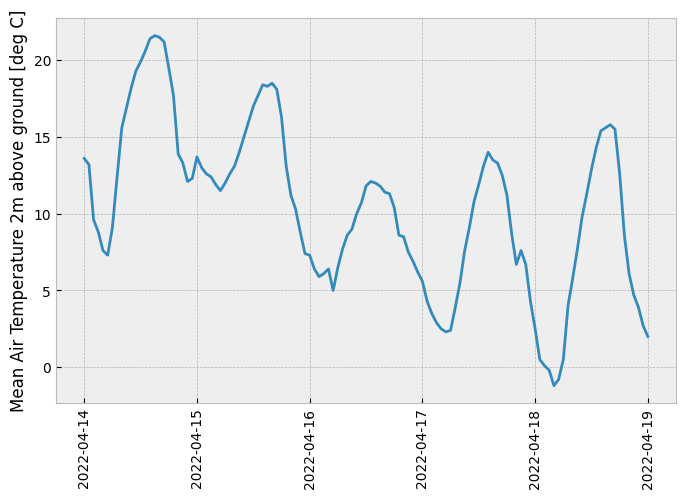

The data file committed next to this chart (first rows):
time, T_mean
2022-04-14 00:00:00, 13.6
2022-04-14 01:00:00, 13.2
2022-04-14 02:00:00, 9.6
2022-04-14 03:00:00, 8.8
2022-04-14 04:00:00, 7.6
2022-04-14 05:00:00, 7.3
2022-04-14 06:00:00, 9.1
2022-04-14 07:00:00, 12.4
2022-04-14 08:00:00, 15.6
2022-04-14 09:00:00, 16.9
2022-04-14 10:00:00, 18.2
2022-04-14 11:00:00, 19.3
2022-04-14 12:00:00, 19.9
2022-04-14 13:00:00, 20.6
2022-04-14 14:00:00, 21.4
2022-04-14 15:00:00, 21.6
2022-04-14 16:00:00, 21.5
2022-04-14 17:00:00, 21.2
2022-04-14 18:00:00, 19.5
2022-04-14 19:00:00, 17.7
2022-04-14 20:00:00, 13.9
2022-04-14 21:00:00, 13.3
2022-04-14 22:00:00, 12.1
2022-04-14 23:00:00, 12.3
2022-04-15 00:00:00, 13.7
2022-04-15 01:00:00, 13.0
2022-04-15 02:00:00, 12.6
2022-04-15 03:00:00, 12.4
2022-04-15 04:00:00, 11.9
2022-04-15 05:00:00, 11.5
2022-04-15 06:00:00, 12.0
2022-04-15 07:00:00, 12.6
2022-04-15 08:00:00, 13.1
2022-04-15 09:00:00, 14.0
2022-04-15 10:00:00, 15.0
2022-04-15 11:00:00, 16.0
2022-04-15 12:00:00, 17.0
2022-04-15 13:00:00, 17.7
2022-04-15 14:00:00, 18.4
2022-04-15 15:00:00, 18.3
2022-04-15 16:00:00, 18.5
2022-04-15 17:00:00, 18.1
2022-04-15 18:00:00, 16.3
2022-04-15 19:00:00, 13.1
2022-04-15 20:00:00, 11.2
2022-04-15 21:00:00, 10.3
2022-04-15 22:00:00, 8.8
2022-04-15 23:00:00, 7.4
2022-04-16 00:00:00, 7.3
2022-04-16 01:00:00, 6.4
2022-04-16 02:00:00, 5.9
2022-04-16 03:00:00, 6.1
2022-04-16 04:00:00, 6.4
2022-04-16 05:00:00, 5.0
2022-04-16 06:00:00, 6.5
2022-04-16 07:00:00, 7.7
2022-04-16 08:00:00, 8.6
2022-04-16 09:00:00, 9.0
2022-04-16 10:00:00, 10.0
2022-04-16 11:00:00, 10.7
... 61 more rows
